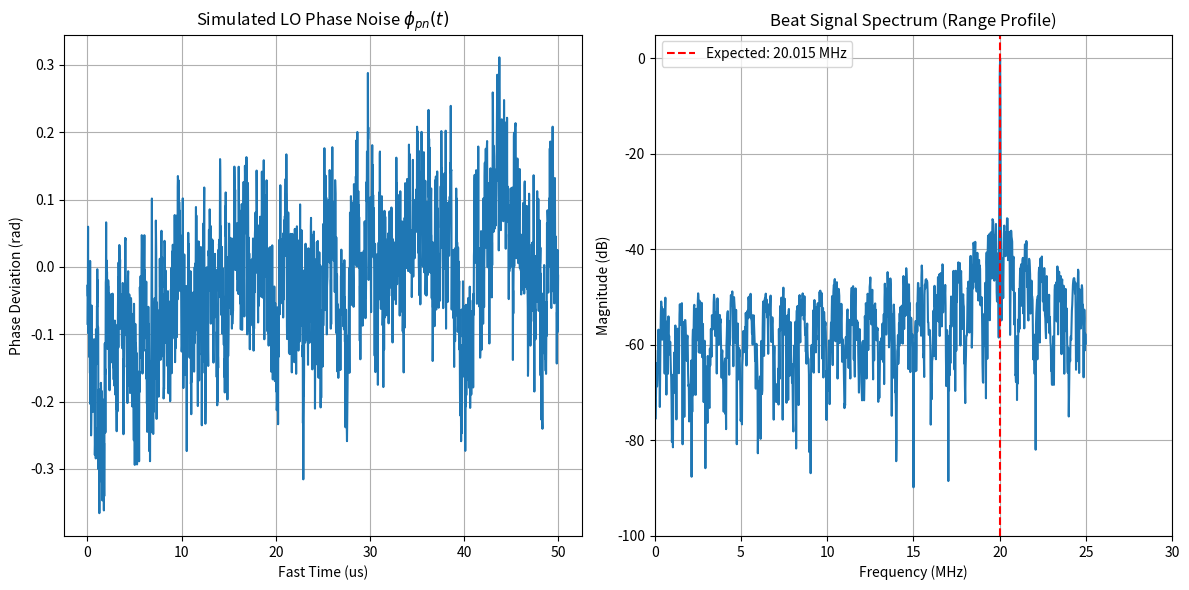

The script that saved this image:
import matplotlib.pyplot as plt
import numpy as np
from scipy.interpolate import interp1d


def simulate_fmcw_radar():
    # ---------------------------------------------------------
    # 1. System and Target Parameters
    # ---------------------------------------------------------
    c = 3e8              # Speed of light (m/s)
    fc = 77e9            # Carrier frequency (77 GHz)
    B = 1e9              # Chirp bandwidth (1 GHz)
    Tc = 50e-6           # Chirp duration (50 us)
    fs = 50e6            # Sampling frequency (50 MHz)

    R0 = 150.0           # Target initial range (150 m)
    v = 30.0             # Target radial velocity (30 m/s moving away)

    K = B / Tc           # Chirp slope (Hz/s)

    # Fast-time vector
    t = np.arange(0, Tc, 1/fs)
    N = len(t)

    # ---------------------------------------------------------
    # 2. Phase Noise Generation (1/f Pink Noise model)
    # ---------------------------------------------------------
    # We generate a realistic phase noise profile in the frequency
    # domain and transform it to the time domain.
    freqs = np.fft.rfftfreq(N, 1/fs)
    freqs[0] = freqs[1]  # Avoid divide-by-zero at DC
    psd = 1 / freqs      # 1/f power spectral density

    # Generate random phases for the noise spectrum
    random_phases = np.random.uniform(0, 2*np.pi, len(freqs))
    complex_spectrum = np.sqrt(psd) * np.exp(1j * random_phases)

    phi_pn = np.fft.irfft(complex_spectrum, n=N)
    # Scale phase noise standard deviation to a noticeable level for simulation
    phi_pn = (phi_pn / np.std(phi_pn)) * 0.1

    # ---------------------------------------------------------
    # 3. Kinematics and Continuous Time Delay
    # ---------------------------------------------------------
    # This is where the within-pulse motion is modeled!
    # tau(t) is not a constant; it grows as the target moves during the chirp.
    tau = 2 * (R0 + v * t) / c

    # ---------------------------------------------------------
    # 4. Signal Construction (Baseband Equivalents)
    # ---------------------------------------------------------
    # Transmit signal phase
    phase_tx = 2 * np.pi * fc * t + np.pi * K * t**2 + phi_pn
    s_tx = np.exp(1j * phase_tx)

    # Receive signal requires the delayed time: t_delayed = t - tau(t)
    t_delayed = t - tau

    # Interpolate phase noise for the exact delayed moments.
    # If t_delayed < 0 (before the first reflection arrives), we pad with the initial phase.
    interp_func = interp1d(t, phi_pn, bounds_error=False, fill_value=(phi_pn[0], phi_pn[-1]))
    phi_pn_delayed = interp_func(t_delayed)

    # Receive signal phase
    phase_rx = 2 * np.pi * fc * t_delayed + np.pi * K * t_delayed**2 + phi_pn_delayed
    s_rx = np.exp(1j * phase_rx)

    # ---------------------------------------------------------
    # 5. The Mixer (De-chirping)
    # ---------------------------------------------------------
    # Mix the signals (multiply Tx by the complex conjugate of Rx)
    s_beat = s_tx * np.conjugate(s_rx)

    # ---------------------------------------------------------
    # 6. Spectral Analysis (FFT)
    # ---------------------------------------------------------
    # Apply a Hanning window to reduce spectral leakage
    window = np.hanning(N)
    s_beat_windowed = s_beat * window

    # Compute FFT
    fft_result = np.fft.fft(s_beat_windowed)
    fft_freqs = np.fft.fftfreq(N, 1/fs)

    # Keep only the positive frequencies for the plot
    pos_idx = np.where(fft_freqs >= 0)
    fft_freqs_pos = fft_freqs[pos_idx]
    fft_mag_db = 20 * np.log10(np.abs(fft_result[pos_idx]) + 1e-12)

    # Normalize the peak to 0 dB for easy viewing
    fft_mag_db -= np.max(fft_mag_db)

    # ---------------------------------------------------------
    # 7. Calculate Theoretical Frequencies for Verification
    # ---------------------------------------------------------
    f_beat_theoretical = (2 * K * R0) / c
    f_doppler_theoretical = (2 * v * fc) / c
    f_expected = f_beat_theoretical + f_doppler_theoretical

    print(f"Theoretical Beat Freq (Range):   {f_beat_theoretical/1e6:.3f} MHz")
    print(f"Theoretical Doppler Freq:        {f_doppler_theoretical:.3f} Hz")
    print(f"Total Expected Peak:             {f_expected/1e6:.3f} MHz")

    # ---------------------------------------------------------
    # 8. Plotting
    # ---------------------------------------------------------
    plt.figure(figsize=(12, 6))

    # Plot 1: The Phase Noise Time-Domain Profile
    plt.subplot(1, 2, 1)
    plt.plot(t * 1e6, phi_pn)
    plt.title(r"Simulated LO Phase Noise $\phi_{pn}(t)$")
    plt.xlabel("Fast Time (us)")
    plt.ylabel("Phase Deviation (rad)")
    plt.grid(True)

    # Plot 2: The Beat Signal Spectrum
    plt.subplot(1, 2, 2)
    plt.plot(fft_freqs_pos / 1e6, fft_mag_db)
    plt.axvline(x=f_expected / 1e6, color='r', linestyle='--', label=f'Expected: {f_expected/1e6:.3f} MHz')
    plt.xlim(0, 30) # Zoom in up to 30 MHz
    plt.ylim(-100, 5)
    plt.title("Beat Signal Spectrum (Range Profile)")
    plt.xlabel("Frequency (MHz)")
    plt.ylabel("Magnitude (dB)")
    plt.legend()
    plt.grid(True)

    plt.tight_layout()
    plt.show()

if __name__ == "__main__":
    simulate_fmcw_radar()


"""
Code Architecture Breakdown — Continuous Kinematics Check:

 * Notice how tau is calculated as an array based on the t array.
   By plugging t_delayed directly into the t^2 portion of the
   received phase, the script inherently captures the Range-Doppler
   coupling effect we discussed.

 * Precision Handling: We model the entire complex exponent
   np.exp(1j * ...) directly.  Because Python uses 64-bit floats
   by default, it retains enough precision to handle numbers as
   large as 77 GHz multiplied by microseconds without devastating
   truncation errors in the phase.

 * Phase Noise Emulation: I generated 1/f (pink) noise.  This is
   much more realistic for oscillators than white noise.  We then
   use scipy.interpolate.interp1d to figure out exactly what the
   delayed phase noise phi_pn(t - tau(t)) looks like, managing the
   boundary conditions where t < tau.

 * Verification: The code prints the theoretical range and Doppler
   beat frequencies so you can visually verify that the FFT peak
   lands exactly where the continuous-time math says it should.
"""
